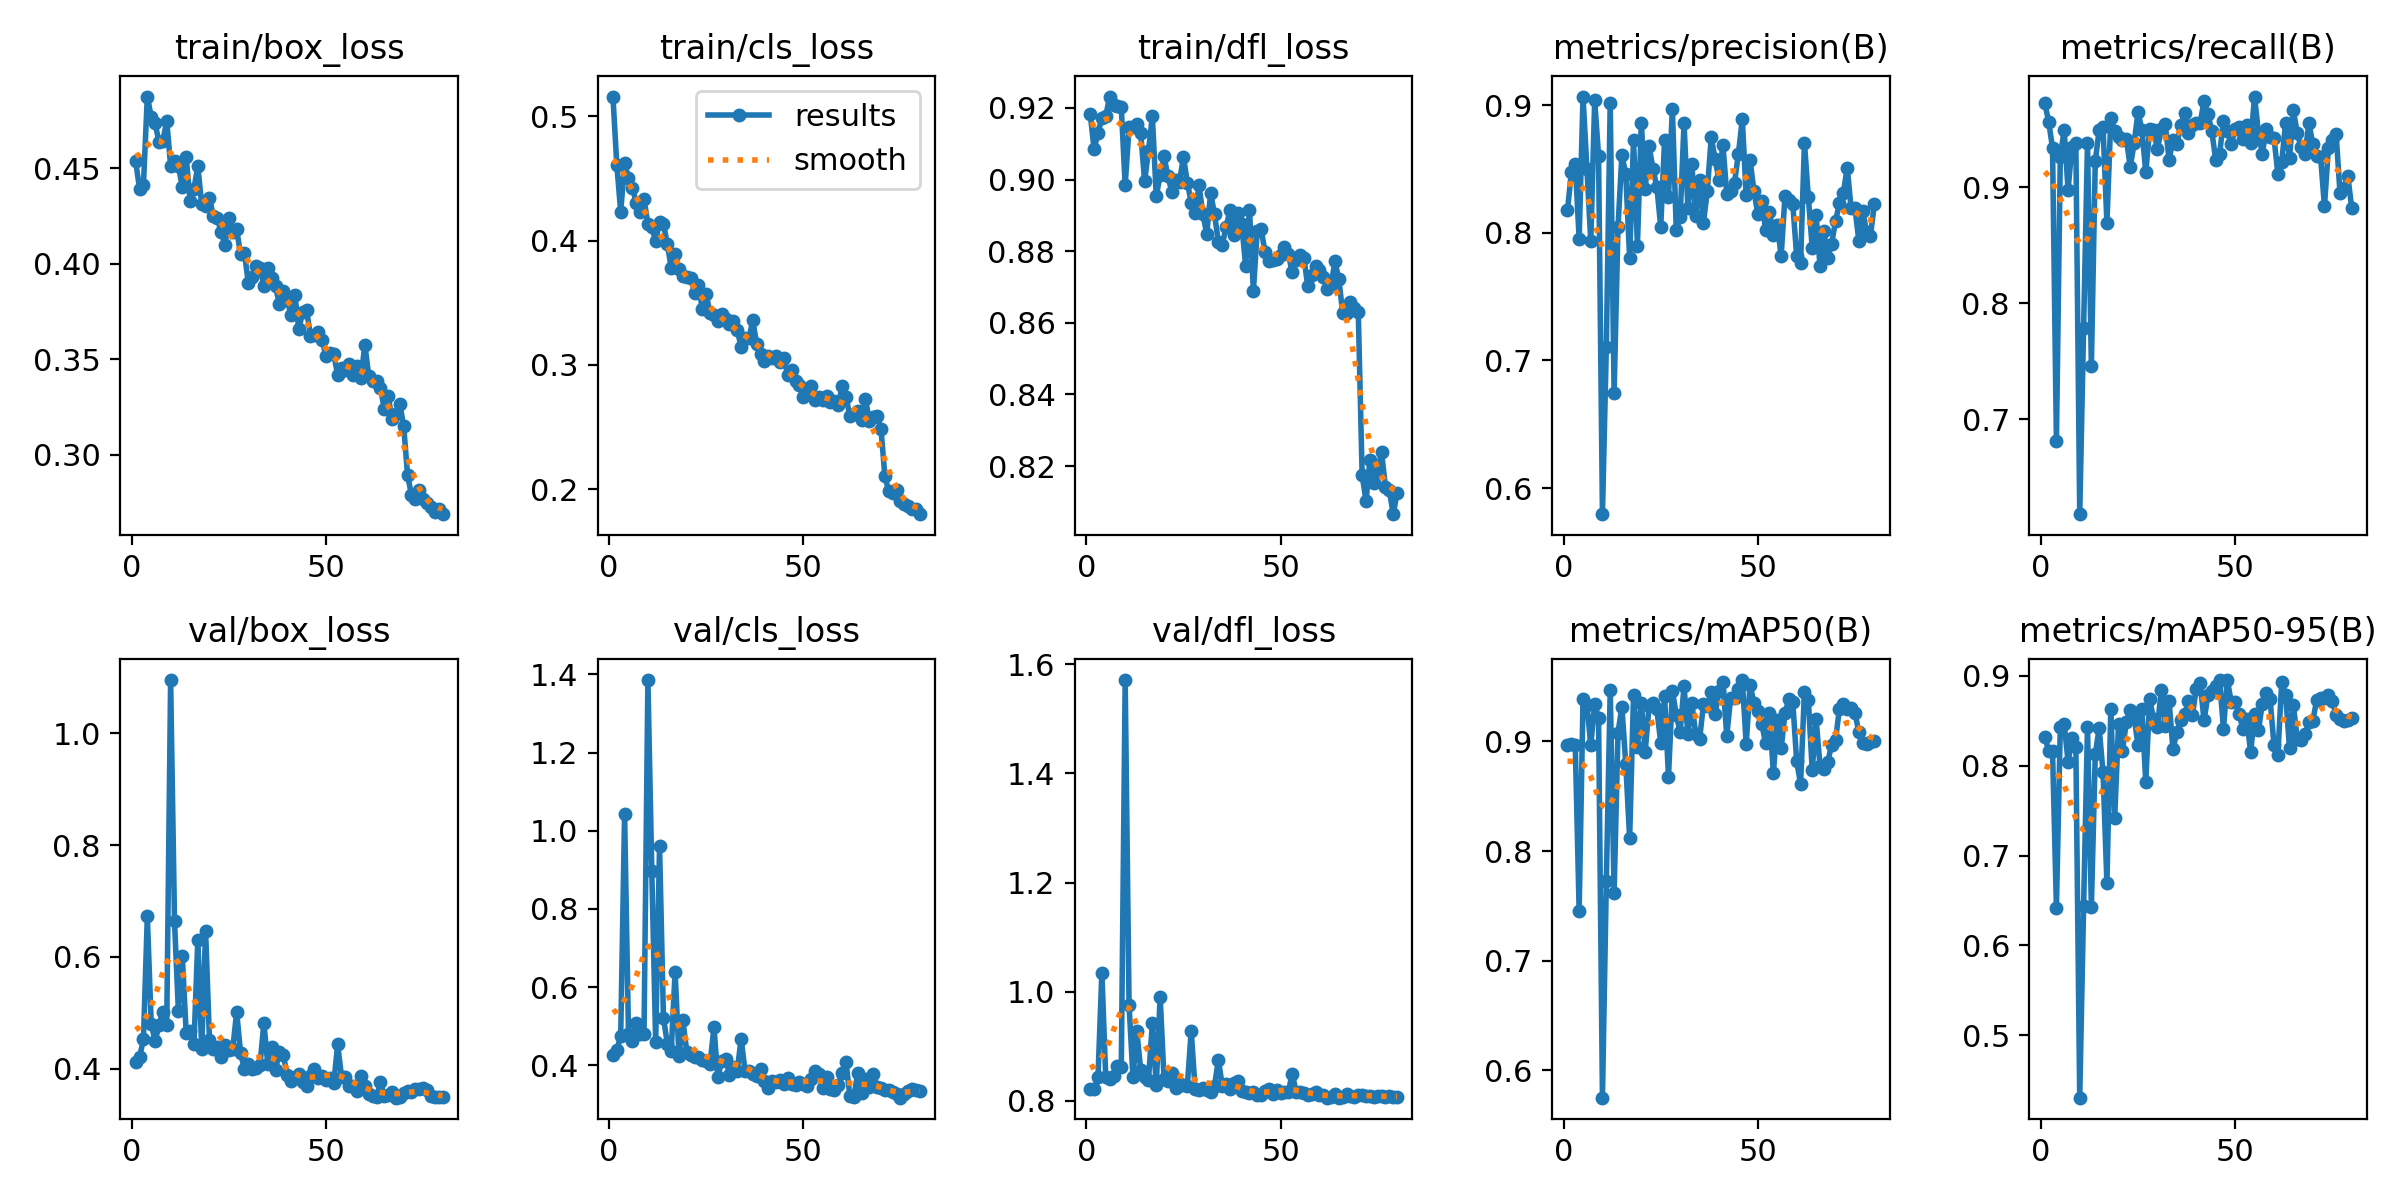

The file beside this chart, header and first rows:
epoch, time, train/box_loss, train/cls_loss, train/dfl_loss, metrics/precision(B), metrics/recall(B), metrics/mAP50(B), metrics/mAP50-95(B), val/box_loss, val/cls_loss, val/dfl_loss, lr/pg0, lr/pg1, lr/pg2
1, 389.2, 0.4537, 0.5158, 0.9183, 0.8176, 0.9725, 0.8968, 0.8321, 0.4119, 0.4255, 0.8215, 0.0003858, 0.0003858, 0.0003858
2, 776.4, 0.4394, 0.4607, 0.9085, 0.8474, 0.9567, 0.8974, 0.8167, 0.4208, 0.4389, 0.8217, 0.0007762, 0.0007762, 0.0007762
3, 1164, 0.4413, 0.4231, 0.913, 0.8538, 0.934, 0.8969, 0.8161, 0.4524, 0.4744, 0.8436, 0.001157, 0.001157, 0.001157
4, 1553, 0.4876, 0.462, 0.9172, 0.7954, 0.6811, 0.7458, 0.642, 0.6726, 1.044, 1.035, 0.001376, 0.001376, 0.001376
5, 1941, 0.477, 0.4506, 0.9177, 0.9067, 0.9264, 0.9389, 0.8429, 0.481, 0.4807, 0.843, 0.001358, 0.001358, 0.001358
6, 2329, 0.4736, 0.4425, 0.9232, 0.8503, 0.9495, 0.9336, 0.8461, 0.4493, 0.4625, 0.8398, 0.001341, 0.001341, 0.001341
7, 2715, 0.464, 0.4304, 0.9207, 0.7932, 0.8978, 0.8965, 0.8046, 0.478, 0.5071, 0.8465, 0.001323, 0.001323, 0.001323
8, 3104, 0.4645, 0.4232, 0.9206, 0.9036, 0.935, 0.9346, 0.8303, 0.502, 0.4791, 0.8636, 0.001305, 0.001305, 0.001305
9, 3493, 0.4749, 0.4332, 0.9201, 0.8602, 0.9386, 0.921, 0.8211, 0.4791, 0.4803, 0.8619, 0.001288, 0.001288, 0.001288
10, 3880, 0.4514, 0.4133, 0.8984, 0.5795, 0.6182, 0.5752, 0.4306, 1.095, 1.385, 1.571, 0.00127, 0.00127, 0.00127
11, 4269, 0.4539, 0.4109, 0.9146, 0.7106, 0.7788, 0.7727, 0.6441, 0.6639, 0.8973, 0.9755, 0.001252, 0.001252, 0.001252
12, 4657, 0.4512, 0.3995, 0.9145, 0.9018, 0.9382, 0.9474, 0.8427, 0.5031, 0.4596, 0.8436, 0.001234, 0.001234, 0.001234
13, 5045, 0.4404, 0.4146, 0.9155, 0.6742, 0.7458, 0.7621, 0.6429, 0.6021, 0.9619, 0.9273, 0.001217, 0.001217, 0.001217
14, 5432, 0.456, 0.4133, 0.913, 0.8042, 0.9225, 0.9078, 0.813, 0.4648, 0.5214, 0.8561, 0.001199, 0.001199, 0.001199
15, 5821, 0.4332, 0.3973, 0.8995, 0.8611, 0.9495, 0.9315, 0.8417, 0.468, 0.4554, 0.8439, 0.001181, 0.001181, 0.001181
16, 6208, 0.4394, 0.3781, 0.9081, 0.8458, 0.9517, 0.8795, 0.7926, 0.4437, 0.4364, 0.8391, 0.001164, 0.001164, 0.001164
17, 6596, 0.4512, 0.3893, 0.9177, 0.7803, 0.8689, 0.8116, 0.6692, 0.6308, 0.6395, 0.9426, 0.001146, 0.001146, 0.001146
18, 6984, 0.4312, 0.3769, 0.8953, 0.8728, 0.9596, 0.9421, 0.8634, 0.4352, 0.4234, 0.829, 0.001128, 0.001128, 0.001128
19, 7374, 0.4303, 0.3713, 0.9012, 0.7897, 0.9481, 0.8947, 0.7417, 0.6467, 0.5153, 0.9913, 0.001111, 0.001111, 0.001111
20, 7762, 0.4347, 0.3705, 0.9065, 0.8863, 0.9433, 0.9353, 0.8467, 0.4509, 0.435, 0.8409, 0.001093, 0.001093, 0.001093
21, 8151, 0.425, 0.3702, 0.9009, 0.8342, 0.9412, 0.8904, 0.8167, 0.4351, 0.4267, 0.8368, 0.001075, 0.001075, 0.001075
22, 8538, 0.4239, 0.3582, 0.8966, 0.8679, 0.9418, 0.9325, 0.8488, 0.4386, 0.4212, 0.8518, 0.001058, 0.001058, 0.001058
23, 8927, 0.4169, 0.3641, 0.9, 0.8502, 0.9175, 0.9353, 0.8619, 0.4218, 0.4214, 0.8244, 0.00104, 0.00104, 0.00104
24, 9314, 0.4101, 0.3448, 0.8994, 0.8359, 0.9379, 0.9292, 0.8547, 0.4428, 0.4129, 0.8317, 0.001022, 0.001022, 0.001022
25, 9703, 0.4239, 0.3567, 0.9064, 0.8046, 0.9647, 0.899, 0.8226, 0.4342, 0.4107, 0.8294, 0.001005, 0.001005, 0.001005
26, 10096, 0.4169, 0.3416, 0.8991, 0.873, 0.9498, 0.9411, 0.8633, 0.4362, 0.4039, 0.8281, 0.0009869, 0.0009869, 0.0009869
27, 10487, 0.4181, 0.3399, 0.8936, 0.8276, 0.9131, 0.8678, 0.7816, 0.5015, 0.4972, 0.9286, 0.0009692, 0.0009692, 0.0009692
28, 10875, 0.405, 0.3349, 0.8906, 0.8972, 0.9501, 0.9463, 0.8743, 0.4286, 0.3685, 0.8215, 0.0009515, 0.0009515, 0.0009515
29, 11263, 0.4059, 0.3407, 0.8983, 0.8025, 0.9497, 0.924, 0.8518, 0.3989, 0.4114, 0.8192, 0.0009339, 0.0009339, 0.0009339
30, 11648, 0.3898, 0.3366, 0.8903, 0.8123, 0.9329, 0.9089, 0.8432, 0.4094, 0.4168, 0.8236, 0.0009162, 0.0009162, 0.0009162
31, 12036, 0.3932, 0.3326, 0.8849, 0.8856, 0.95, 0.9502, 0.8841, 0.3988, 0.3755, 0.82, 0.0008985, 0.0008985, 0.0008985
32, 12424, 0.3988, 0.3349, 0.8962, 0.8194, 0.9545, 0.9063, 0.8439, 0.4019, 0.3952, 0.8172, 0.0008808, 0.0008808, 0.0008808
33, 12813, 0.398, 0.328, 0.8903, 0.8536, 0.9238, 0.9347, 0.8719, 0.4063, 0.3864, 0.8279, 0.0008631, 0.0008631, 0.0008631
34, 13201, 0.3886, 0.3146, 0.8825, 0.813, 0.9405, 0.9069, 0.8183, 0.4822, 0.4674, 0.8757, 0.0008454, 0.0008454, 0.0008454
35, 13590, 0.3981, 0.3219, 0.8818, 0.8416, 0.9372, 0.9018, 0.8372, 0.409, 0.3859, 0.8273, 0.0008277, 0.0008277, 0.0008277
36, 13977, 0.3928, 0.3214, 0.8868, 0.8079, 0.9533, 0.9338, 0.851, 0.4385, 0.3848, 0.8306, 0.0008101, 0.0008101, 0.0008101
37, 14366, 0.3883, 0.3358, 0.8916, 0.8329, 0.9637, 0.9322, 0.8576, 0.3982, 0.3774, 0.8226, 0.0007924, 0.0007924, 0.0007924
38, 14753, 0.3788, 0.3165, 0.8846, 0.8749, 0.9466, 0.945, 0.8714, 0.4309, 0.373, 0.8327, 0.0007747, 0.0007747, 0.0007747
39, 15142, 0.3856, 0.3085, 0.8906, 0.8576, 0.9539, 0.9249, 0.8562, 0.4244, 0.3895, 0.8369, 0.000757, 0.000757, 0.000757
40, 15527, 0.3809, 0.3035, 0.8876, 0.8412, 0.9559, 0.946, 0.8858, 0.3892, 0.3596, 0.8179, 0.0007393, 0.0007393, 0.0007393
41, 15914, 0.3735, 0.3073, 0.8759, 0.8691, 0.9556, 0.9542, 0.8922, 0.3774, 0.3418, 0.8168, 0.0007216, 0.0007216, 0.0007216
42, 16302, 0.3835, 0.3054, 0.8916, 0.8307, 0.974, 0.905, 0.8504, 0.3854, 0.3604, 0.8153, 0.000704, 0.000704, 0.000704
43, 16689, 0.3658, 0.307, 0.8689, 0.8327, 0.9635, 0.9401, 0.8785, 0.3913, 0.3561, 0.816, 0.0006863, 0.0006863, 0.0006863
44, 17077, 0.375, 0.3026, 0.8857, 0.8392, 0.9482, 0.9399, 0.8827, 0.3764, 0.363, 0.8103, 0.0006686, 0.0006686, 0.0006686
45, 17465, 0.3758, 0.3059, 0.8863, 0.8619, 0.9238, 0.9474, 0.8889, 0.3693, 0.3529, 0.8113, 0.0006509, 0.0006509, 0.0006509
46, 17853, 0.3624, 0.2918, 0.8796, 0.889, 0.9287, 0.956, 0.8951, 0.3867, 0.3662, 0.8182, 0.0006332, 0.0006332, 0.0006332
47, 18241, 0.3628, 0.2958, 0.8771, 0.8292, 0.9574, 0.8975, 0.8412, 0.3991, 0.3517, 0.8218, 0.0006155, 0.0006155, 0.0006155
48, 18629, 0.3643, 0.2874, 0.8777, 0.8568, 0.9484, 0.9514, 0.8953, 0.384, 0.3493, 0.8127, 0.0005979, 0.0005979, 0.0005979
49, 19017, 0.3602, 0.2835, 0.8779, 0.8326, 0.9373, 0.9351, 0.871, 0.3877, 0.3581, 0.8195, 0.0005802, 0.0005802, 0.0005802
50, 19404, 0.3516, 0.2742, 0.8789, 0.8146, 0.9503, 0.9274, 0.8712, 0.3797, 0.3526, 0.8138, 0.0005625, 0.0005625, 0.0005625
51, 19793, 0.3534, 0.2766, 0.8813, 0.8247, 0.9522, 0.916, 0.8578, 0.3833, 0.348, 0.8158, 0.0005448, 0.0005448, 0.0005448
52, 20180, 0.3527, 0.2831, 0.8793, 0.8024, 0.9419, 0.8984, 0.8411, 0.3741, 0.364, 0.817, 0.0005271, 0.0005271, 0.0005271
53, 20567, 0.3417, 0.2719, 0.874, 0.8159, 0.9536, 0.9263, 0.8518, 0.4436, 0.3842, 0.85, 0.0005094, 0.0005094, 0.0005094
54, 20953, 0.3457, 0.2741, 0.8775, 0.7981, 0.9379, 0.8708, 0.8148, 0.3856, 0.377, 0.8169, 0.0004918, 0.0004918, 0.0004918
55, 21341, 0.3445, 0.2715, 0.8789, 0.8063, 0.9782, 0.9195, 0.8571, 0.3858, 0.3411, 0.817, 0.0004741, 0.0004741, 0.0004741
56, 21728, 0.3475, 0.275, 0.8782, 0.7817, 0.9472, 0.8936, 0.8393, 0.369, 0.3688, 0.8137, 0.0004564, 0.0004564, 0.0004564
57, 22114, 0.3416, 0.2702, 0.8702, 0.8291, 0.929, 0.9257, 0.8689, 0.3686, 0.3393, 0.8116, 0.0004387, 0.0004387, 0.0004387
58, 22502, 0.3466, 0.2707, 0.8734, 0.8259, 0.95, 0.9388, 0.8813, 0.3608, 0.3353, 0.8121, 0.000421, 0.000421, 0.000421
59, 22888, 0.3402, 0.2679, 0.8757, 0.8222, 0.9434, 0.9355, 0.8744, 0.3872, 0.3492, 0.8161, 0.0004033, 0.0004033, 0.0004033
60, 23276, 0.3578, 0.2828, 0.8749, 0.7817, 0.9428, 0.8817, 0.8232, 0.3699, 0.381, 0.8116, 0.0003857, 0.0003857, 0.0003857
... 20 more rows
